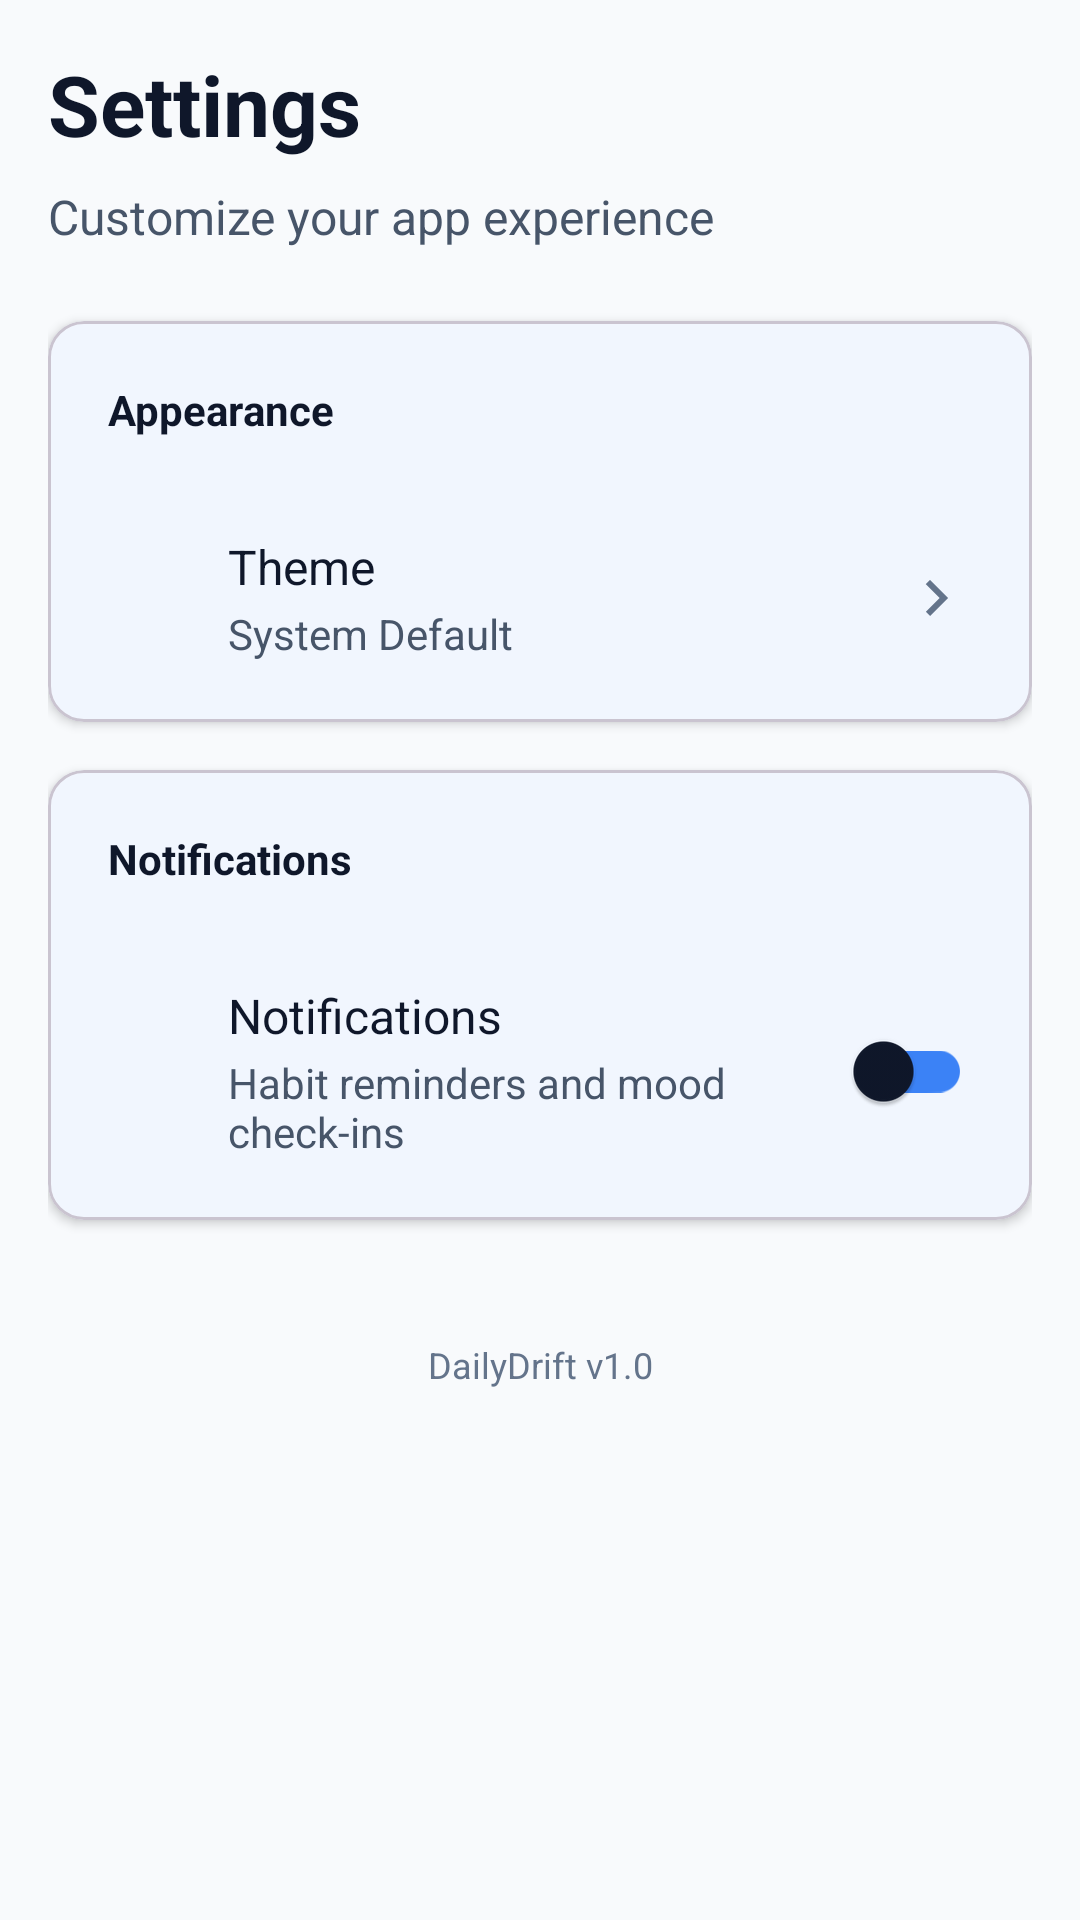

Android layout source for this screen:
<!-- AndroidManifest.xml: application theme Theme.DailyDrift -->
<!-- res/layout/fragment_settings.xml -->
<?xml version="1.0" encoding="utf-8"?>
<ScrollView xmlns:android="http://schemas.android.com/apk/res/android"
    xmlns:app="http://schemas.android.com/apk/res-auto"
    android:layout_width="match_parent"
    android:layout_height="match_parent"
    android:background="@color/primary_background"
    android:padding="@dimen/screen_padding">

    <LinearLayout
        android:layout_width="match_parent"
        android:layout_height="wrap_content"
        android:orientation="vertical">

        <LinearLayout
            android:layout_width="match_parent"
            android:layout_height="wrap_content"
            android:orientation="vertical"
            android:layout_marginBottom="24dp">

            <TextView
                android:layout_width="match_parent"
                android:layout_height="wrap_content"
                android:text="@string/settings"
                android:textColor="@color/text_primary"
                android:textSize="28sp"
                android:textStyle="bold"
                android:layout_marginBottom="8dp" />

            <TextView
                android:layout_width="match_parent"
                android:layout_height="wrap_content"
                android:text="@string/settings_subtitle"
                android:textColor="@color/text_secondary"
                android:textSize="16sp"
                android:lineSpacingExtra="4dp" />
        </LinearLayout>

        <com.google.android.material.card.MaterialCardView
            android:layout_width="match_parent"
            android:layout_height="wrap_content"
            android:layout_marginBottom="16dp"
            app:cardCornerRadius="@dimen/card_corner"
            app:cardElevation="2dp"
            app:cardBackgroundColor="@color/primary_surface">

            <LinearLayout
                android:layout_width="match_parent"
                android:layout_height="wrap_content"
                android:orientation="vertical"
                android:padding="4dp">

                <TextView
                    android:layout_width="match_parent"
                    android:layout_height="wrap_content"
                    android:text="@string/appearance"
                    android:textColor="@color/text_primary"
                    android:textSize="14sp"
                    android:textStyle="bold"
                    android:padding="16dp"
                    android:paddingBottom="8dp" />

                <LinearLayout
                    android:id="@+id/theme_container"
                    android:layout_width="match_parent"
                    android:layout_height="wrap_content"
                    android:orientation="horizontal"
                    android:padding="16dp"
                    android:background="?attr/selectableItemBackground"
                    android:clickable="true"
                    android:focusable="true">

                    <ImageView
                        android:layout_width="24dp"
                        android:layout_height="24dp"
                        android:src="@drawable/ic_theme"
                        android:layout_gravity="center_vertical"
                        app:tint="@color/text_secondary" />

                    <LinearLayout
                        android:layout_width="0dp"
                        android:layout_height="wrap_content"
                        android:layout_weight="1"
                        android:orientation="vertical"
                        android:layout_marginStart="16dp">

                        <TextView
                            android:layout_width="match_parent"
                            android:layout_height="wrap_content"
                            android:text="@string/theme"
                            android:textColor="@color/text_primary"
                            android:textSize="16sp" />

                        <TextView
                            android:id="@+id/tvThemeValue"
                            android:layout_width="match_parent"
                            android:layout_height="wrap_content"
                            android:text="@string/system_default"
                            android:textColor="@color/text_secondary"
                            android:textSize="14sp"
                            android:layout_marginTop="2dp" />
                    </LinearLayout>

                    <ImageView
                        android:layout_width="24dp"
                        android:layout_height="24dp"
                        android:src="@drawable/ic_chevron_right"
                        android:layout_gravity="center_vertical"
                        app:tint="@color/text_tertiary" />
                </LinearLayout>
            </LinearLayout>
        </com.google.android.material.card.MaterialCardView>

        <com.google.android.material.card.MaterialCardView
            android:layout_width="match_parent"
            android:layout_height="wrap_content"
            android:layout_marginBottom="16dp"
            app:cardCornerRadius="@dimen/card_corner"
            app:cardElevation="2dp"
            app:cardBackgroundColor="@color/primary_surface">

            <LinearLayout
                android:layout_width="match_parent"
                android:layout_height="wrap_content"
                android:orientation="vertical"
                android:padding="4dp">

                <TextView
                    android:layout_width="match_parent"
                    android:layout_height="wrap_content"
                    android:text="@string/notifications"
                    android:textColor="@color/text_primary"
                    android:textSize="14sp"
                    android:textStyle="bold"
                    android:padding="16dp"
                    android:paddingBottom="8dp" />

                <LinearLayout
                    android:layout_width="match_parent"
                    android:layout_height="wrap_content"
                    android:orientation="horizontal"
                    android:padding="16dp">

                    <ImageView
                        android:layout_width="24dp"
                        android:layout_height="24dp"
                        android:src="@drawable/ic_notifications"
                        android:layout_gravity="center_vertical"
                        app:tint="@color/text_secondary" />

                    <LinearLayout
                        android:layout_width="0dp"
                        android:layout_height="wrap_content"
                        android:layout_weight="1"
                        android:orientation="vertical"
                        android:layout_marginStart="16dp">

                        <TextView
                            android:layout_width="match_parent"
                            android:layout_height="wrap_content"
                            android:text="@string/notifications"
                            android:textColor="@color/text_primary"
                            android:textSize="16sp" />

                        <TextView
                            android:layout_width="match_parent"
                            android:layout_height="wrap_content"
                            android:text="@string/notifications_description"
                            android:textColor="@color/text_secondary"
                            android:textSize="14sp"
                            android:layout_marginTop="2dp" />
                    </LinearLayout>

                    <com.google.android.material.switchmaterial.SwitchMaterial
                        android:id="@+id/switch_notifications"
                        android:layout_width="wrap_content"
                        android:layout_height="wrap_content"
                        android:layout_gravity="center_vertical"
                        app:trackTint="@color/secondary_500" />
                </LinearLayout>
            </LinearLayout>
        </com.google.android.material.card.MaterialCardView>


        <TextView
            android:layout_width="match_parent"
            android:layout_height="wrap_content"
            android:text="@string/app_version"
            android:textColor="@color/text_tertiary"
            android:textSize="12sp"
            android:gravity="center"
            android:layout_marginTop="24dp"
            android:layout_marginBottom="16dp" />
    </LinearLayout>
</ScrollView>
<!-- resources referenced by this layout -->
<resources>
  <color name="primary_background">#F8FAFC</color>
  <color name="primary_surface">#FFFFFF</color>
  <color name="secondary_500">@color/primary_500</color>
  <color name="text_primary">#0F172A</color>
  <color name="text_secondary">#475569</color>
  <color name="text_tertiary">#64748B</color>
  <dimen name="card_corner">12dp</dimen>
  <dimen name="screen_padding">16dp</dimen>
  <!-- drawable ic_chevron_right (drawable) -->
  <?xml version="1.0" encoding="utf-8"?>
  <vector xmlns:android="http://schemas.android.com/apk/res/android"
      android:width="24dp"
      android:height="24dp"
      android:viewportWidth="24"
      android:viewportHeight="24"
      android:tint="?attr/colorControlNormal">
      <path
          android:fillColor="@android:color/white"
          android:pathData="M8.59,16.59L13.17,12L8.59,7.41L10,6l6,6l-6,6L8.59,16.59z"/>
  </vector>
  <string name="app_version">DailyDrift v1.0</string>
  <string name="appearance">Appearance</string>
  <string name="notifications">Notifications</string>
  <string name="notifications_description">Habit reminders and mood check-ins</string>
  <string name="settings">Settings</string>
  <string name="settings_subtitle">Customize your app experience</string>
  <string name="system_default">System Default</string>
  <string name="theme">Theme</string>
  <style name="Theme.DailyDrift" parent="Base.Theme.DailyDrift" />
  <color name="primary_500">#3B82F6</color>
  <color name="text_on_primary">#FFFFFF</color>
  <color name="primary_100">#DBEAFE</color>
  <color name="primary_700">#1D4ED8</color>
  <color name="accent_purple_500">#8B5CF6</color>
  <color name="text_on_secondary">#FFFFFF</color>
  <color name="accent_purple_100">#EDE9FE</color>
  <color name="accent_purple_700">#6D28D9</color>
  <color name="primary_surface_variant">#F1F5F9</color>
  <style name="ThemeOverlay.DailyDrift.ActionBar" parent="ThemeOverlay.Material3.Dark.ActionBar">
          <item name="android:textColorPrimary">@color/text_on_primary</item>
          <item name="android:textColorSecondary">@color/secondary_200</item>
          <item name="android:background">?attr/colorPrimary</item>
      </style>
  <style name="Widget.DailyDrift.BottomNavigationView" parent="Widget.Material3.BottomNavigationView">
          <item name="itemBackground">@color/primary_nav_background</item>
          <item name="itemIconTint">@color/bottom_nav_color</item>
          <item name="itemTextColor">@color/bottom_nav_color</item>
          <item name="itemRippleColor">@color/primary_100</item>
          <item name="android:elevation">8dp</item>
          <item name="android:background">@color/primary_surface</item>
      </style>
  <style name="Widget.DailyDrift.ProgressBar.Horizontal" parent="Widget.AppCompat.ProgressBar.Horizontal">
          <item name="android:progressTint">@color/success_500</item>
          <item name="android:progressBackgroundTint">@color/progress_track</item>
          <item name="android:indeterminateTint">@color/primary_500</item>
      </style>
  <style name="ShapeAppearance.DailyDrift.SmallComponent" parent="ShapeAppearance.Material3.SmallComponent">
          <item name="cornerFamily">rounded</item>
          <item name="cornerSize">8dp</item>
      </style>
  <style name="ShapeAppearance.DailyDrift.MediumComponent" parent="ShapeAppearance.Material3.MediumComponent">
          <item name="cornerFamily">rounded</item>
          <item name="cornerSize">12dp</item>
      </style>
  <style name="ShapeAppearance.DailyDrift.LargeComponent" parent="ShapeAppearance.Material3.LargeComponent">
          <item name="cornerFamily">rounded</item>
          <item name="cornerSize">16dp</item>
      </style>
  <color name="secondary_200">@color/primary_200</color>
  <color name="primary_nav_background">#FFFFFF</color>
  <color name="success_500">#10B981</color>
  <color name="progress_track">#E2E8F0</color>
  <color name="primary_200">#BFDBFE</color>
</resources>
